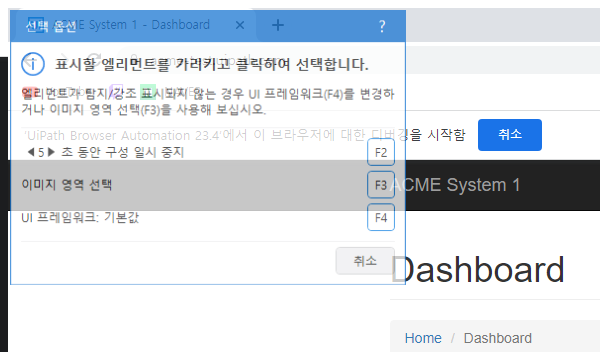
Task: Generate Yearly Report for Vendor
Workflow: System1_NavigateTo

Step 1: Attach Browser 'ACME System 1 - Navigate TO' in window 'ACME System 1 - *' (chrome.exe)
